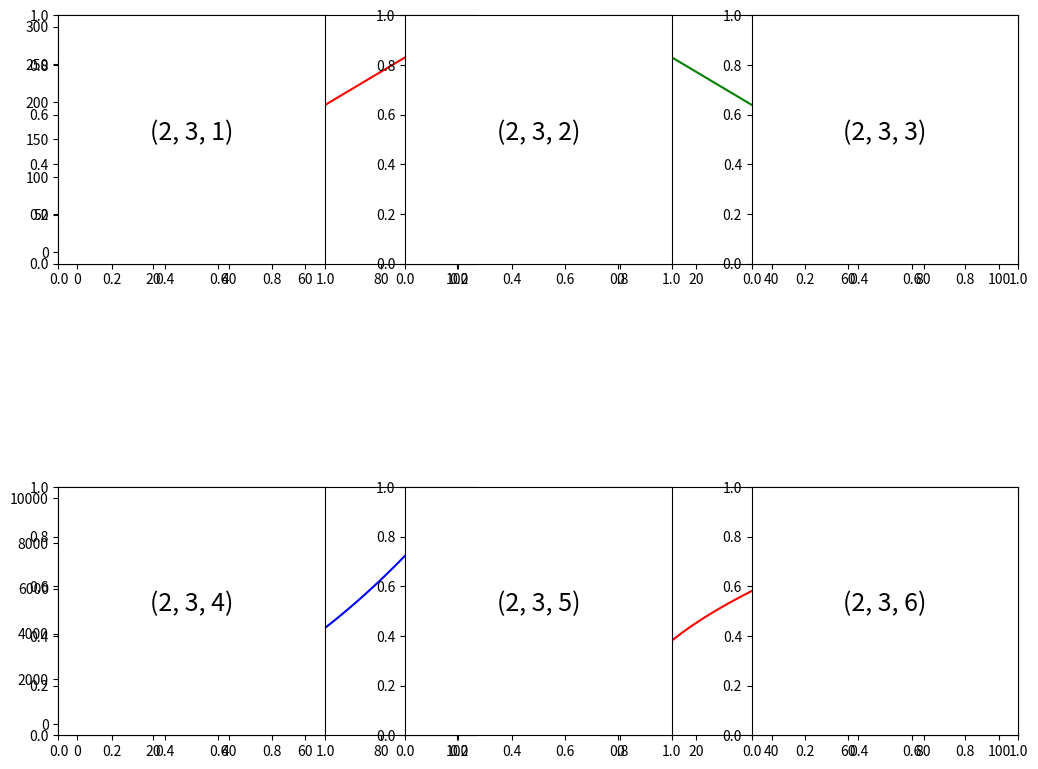
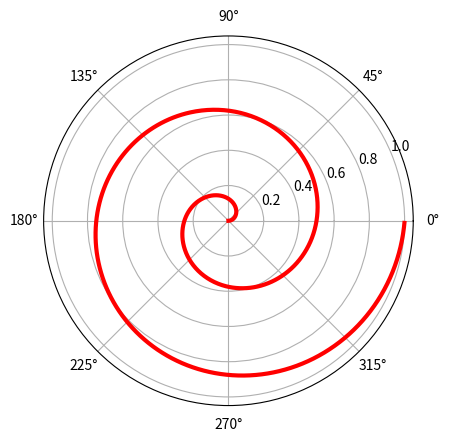
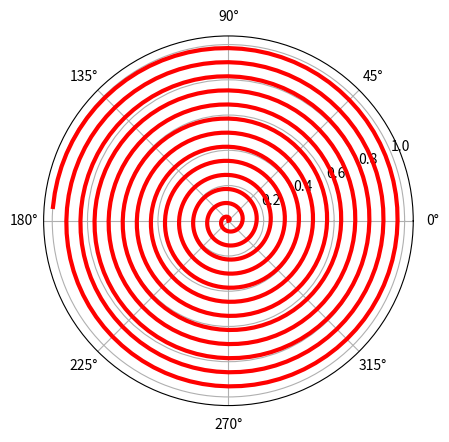
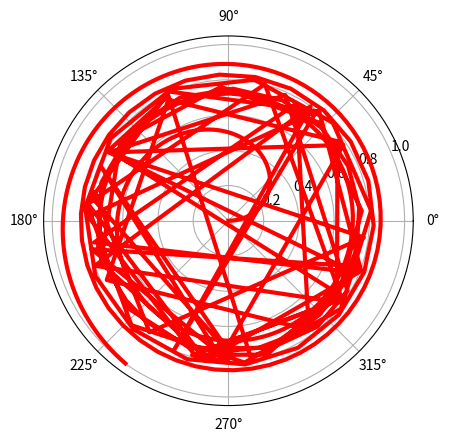

Write the Python code that produced these figures, in order.
# المسافات الراسية
import matplotlib.pyplot as plt
import numpy as np

x = np.linspace(0,100)

plt.subplot(221)
y = 3*x
plt.plot(x,y,c='r')
plt.subplot(222)
y = -3*x
plt.plot(x,y,c='g')
plt.subplot(2,2,3)
y = x**2
plt.plot(x,y,c='b')
plt.subplot(2,2,4)
y =  x**0.5
plt.plot(x,y,c='r')

plt.subplots_adjust(left=0,right=1.5
                    ,bottom=0,top=1.5
                    ,wspace=0.5,hspace=0)


# المسافات الافقية
plt.subplots_adjust(left=0,right=1.5
                    ,bottom=0,top=1.5
                    ,wspace=0,hspace=0.9)




# المسافتين 
plt.subplots_adjust(left=0,right=1.5
                    ,bottom=0,top=1.5
                    ,wspace=0.3,hspace=0.9)


# كتابة نص في المربعات
for i in range(1, 7):
    plt.subplot(2, 3, i)
    plt.text(0.5, 0.5, str((2, 3, i))
    ,fontsize=18, ha='center')



# محور x مشترك
fig, ax = plt.subplots(2, 3, sharex='col')



# محور y مشترك
import matplotlib.pyplot as plt
fig, ax = plt.subplots(2, 3, sharey='row')


# المحورين مشتركين
import matplotlib.pyplot as plt
fig, ax = plt.subplots(2, 3, sharex ='col' ,sharey='row')


# تحديد اكثر من جراف و تعيين الاماكن
import matplotlib.pyplot as plt

grid = plt.GridSpec(2, 3)
plt.subplot(grid[0, 0])
plt.subplot(grid[0, 1:])
plt.subplot(grid[1, :2])
plt.subplot(grid[1, 2])




# قيم مختلفة
grid = plt.GridSpec(3, 5)
plt.subplot(grid[0, :1])
plt.subplot(grid[0, 1])
plt.subplot(grid[0, 2:])
plt.subplot(grid[1, :])
plt.subplot(grid[2, :4])
plt.subplot(grid[2, 4])


# محاور دائرية
import numpy as np
import matplotlib.pyplot as plt

fig = plt.figure()
ax = fig.add_subplot(111, polar=True)
r = np.arange(0,1,0.001)
theta = np.pi*r*4
line, = ax.plot(theta, r, color='r', lw=3)



# مثال

fig = plt.figure()
ax = fig.add_subplot(111, polar=True)
r = np.arange(0,1,0.001)
theta = np.pi*r*25
line, = ax.plot(theta, r, color='r', lw=3)


# مثال

fig = plt.figure()
ax = fig.add_subplot(111, polar=True)
r = np.arange(0,1,0.001)
theta = np.tan(r*2)
line, = ax.plot(theta, r, color='r', lw=3)


